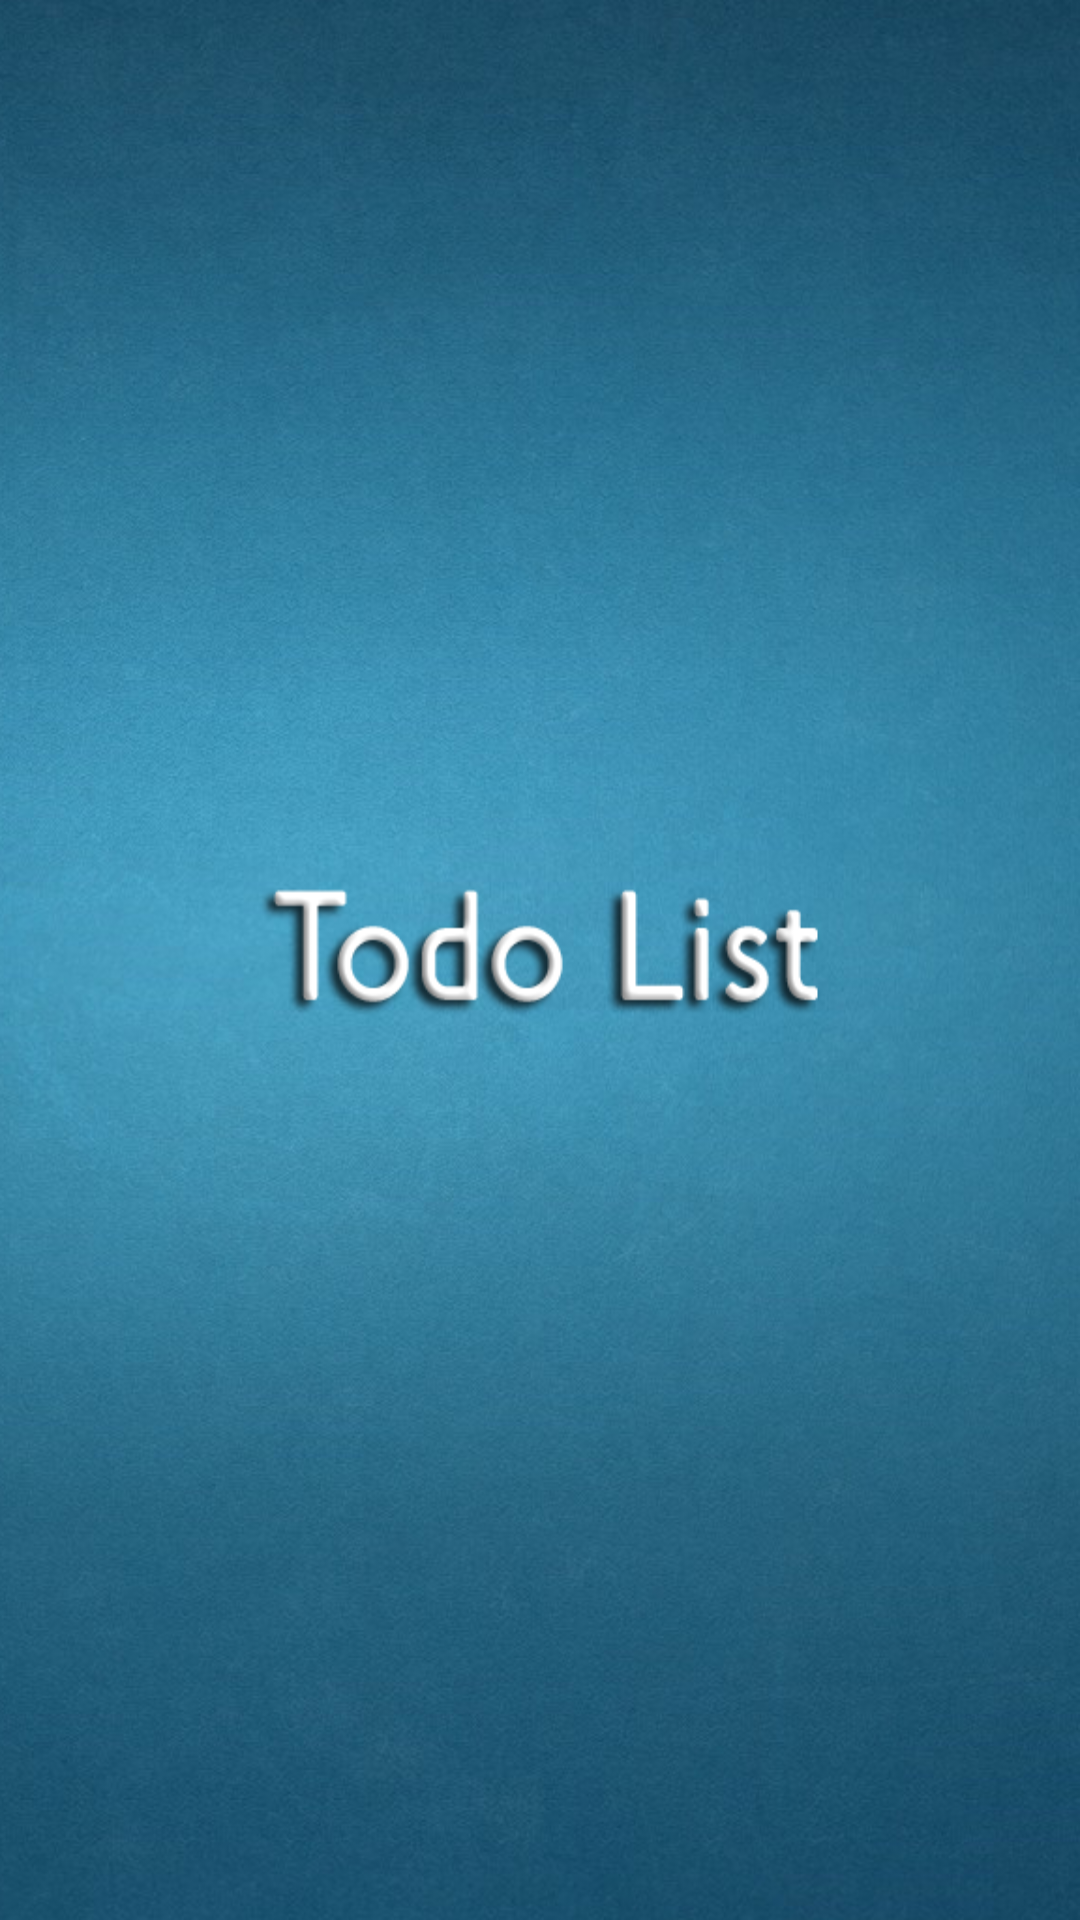

Write the Android layout XML for this screen, with the resource values it uses.
<!-- AndroidManifest.xml: activity theme SplashTheme.FullScreen -->
<!-- res/layout/activity_splash_screen.xml -->
<?xml version="1.0" encoding="utf-8"?>
<RelativeLayout xmlns:android="http://schemas.android.com/apk/res/android"
    android:layout_width="match_parent" android:layout_height="match_parent">
    <ImageView
        android:id="@+id/imgLogo"
        android:layout_width="match_parent"
        android:layout_height="match_parent"
        android:scaleType="fitXY"
        android:src="@drawable/splash_screen" />
</RelativeLayout>
<!-- resources referenced by this layout -->
<resources>
  <!-- drawable splash_screen: png bitmap (drawable, 327476 bytes) -->
  <style name="SplashTheme.FullScreen" parent="android:Theme">
          <item name="android:windowBackground">@null</item>
          <item name="android:windowNoTitle">true</item>
          <item name="android:windowFullscreen">true</item>
      </style>
</resources>
